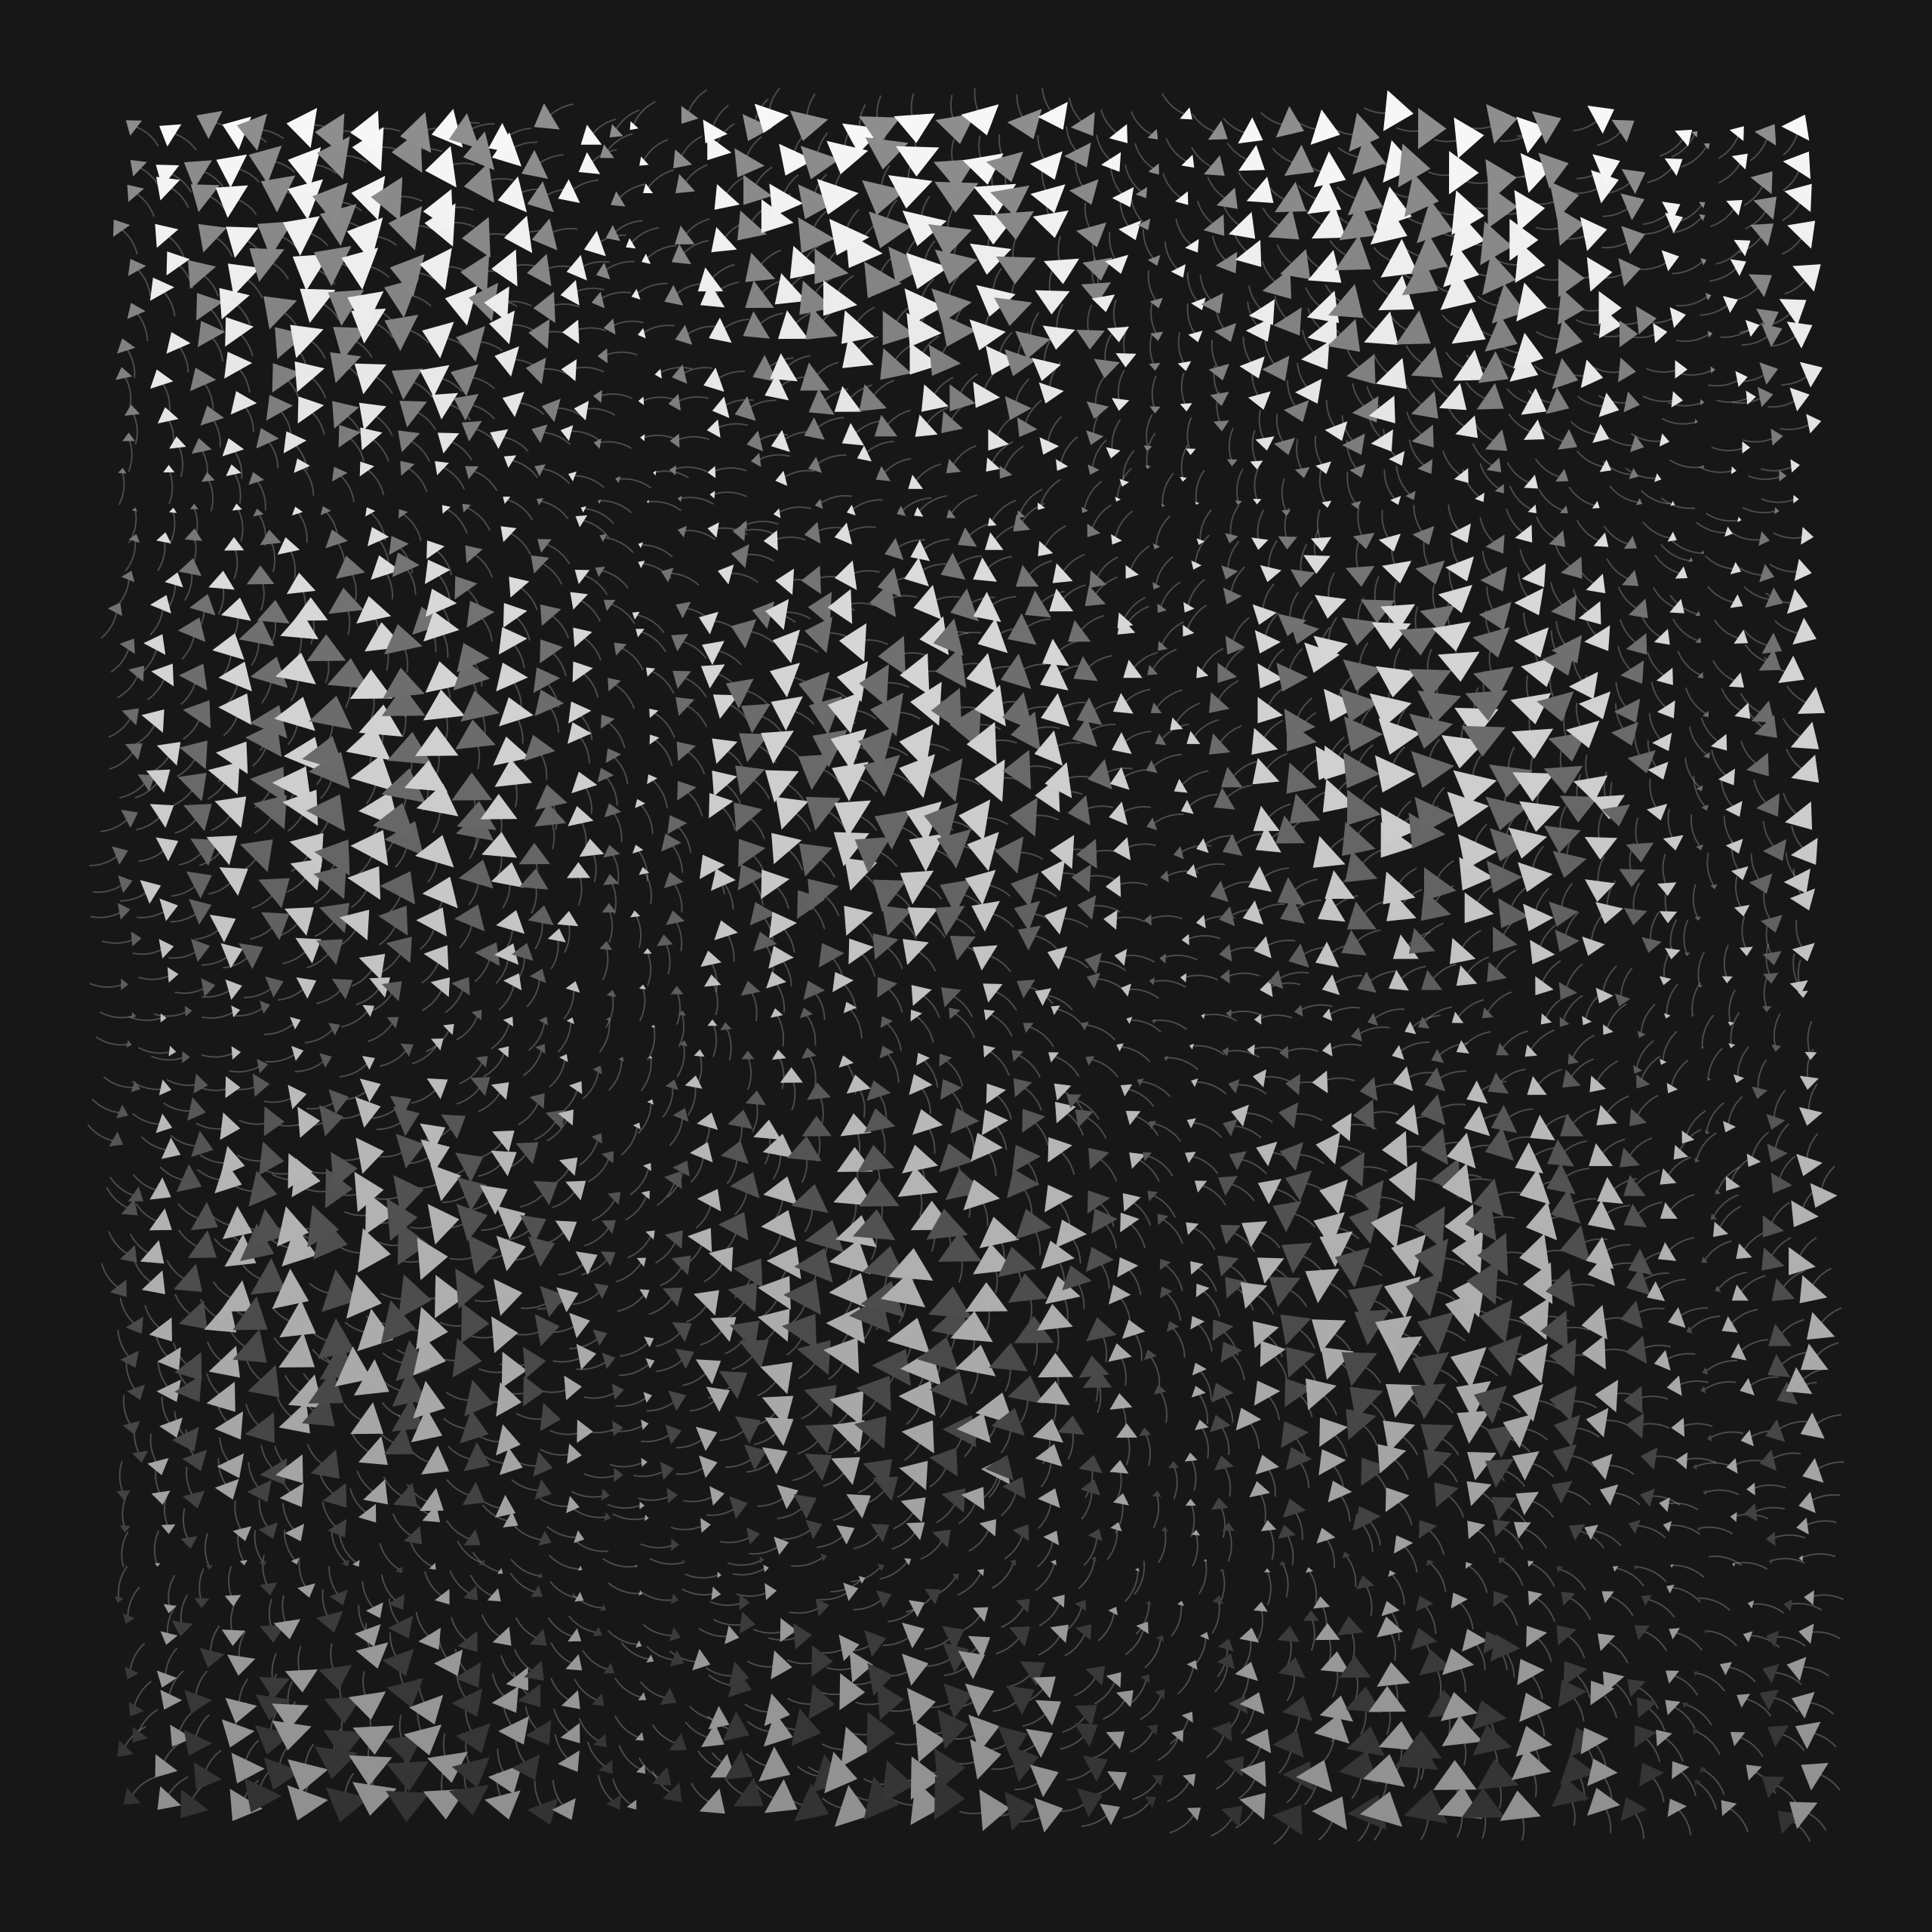

Generate this figure with R:
library(ggplot2)
library(data.table)

grid_size <- 50
rotation <- pi/6

x <- rep(1:grid_size, each = grid_size)
y <- rep(1:grid_size, times = grid_size)

set.seed(999)
offset_x <- rnorm(length(x), sd = 0.2)
offset_y <- rnorm(length(y), sd = 0.2)

pattern_data <- data.table(
  x = x + offset_x,
  y = y + offset_y,
  group = rep(1:(grid_size*2), length.out = length(x)),
  size = abs(sin(x/5) * cos(y/5)),
  angle = (x + y)/10 + rotation
)

ggplot(pattern_data, aes(x, y)) +
  geom_curve(aes(xend = x + cos(angle),  yend = y + sin(angle), group = group), curvature = -0.2, size = 0.2, alpha = 0.3, color = "grey80") +
  geom_text(aes(size = size, color = group, label = "◀", angle = angle * 180/pi)) +
  scale_color_gradientn(colors = c("grey20", "grey97")) +
  scale_size_continuous(range = c(0.1, 5)) +
  coord_fixed() +
  theme_void() +
  theme(
    legend.position = "none",
    plot.background = element_rect(fill = "grey9", color = NA)
  )
